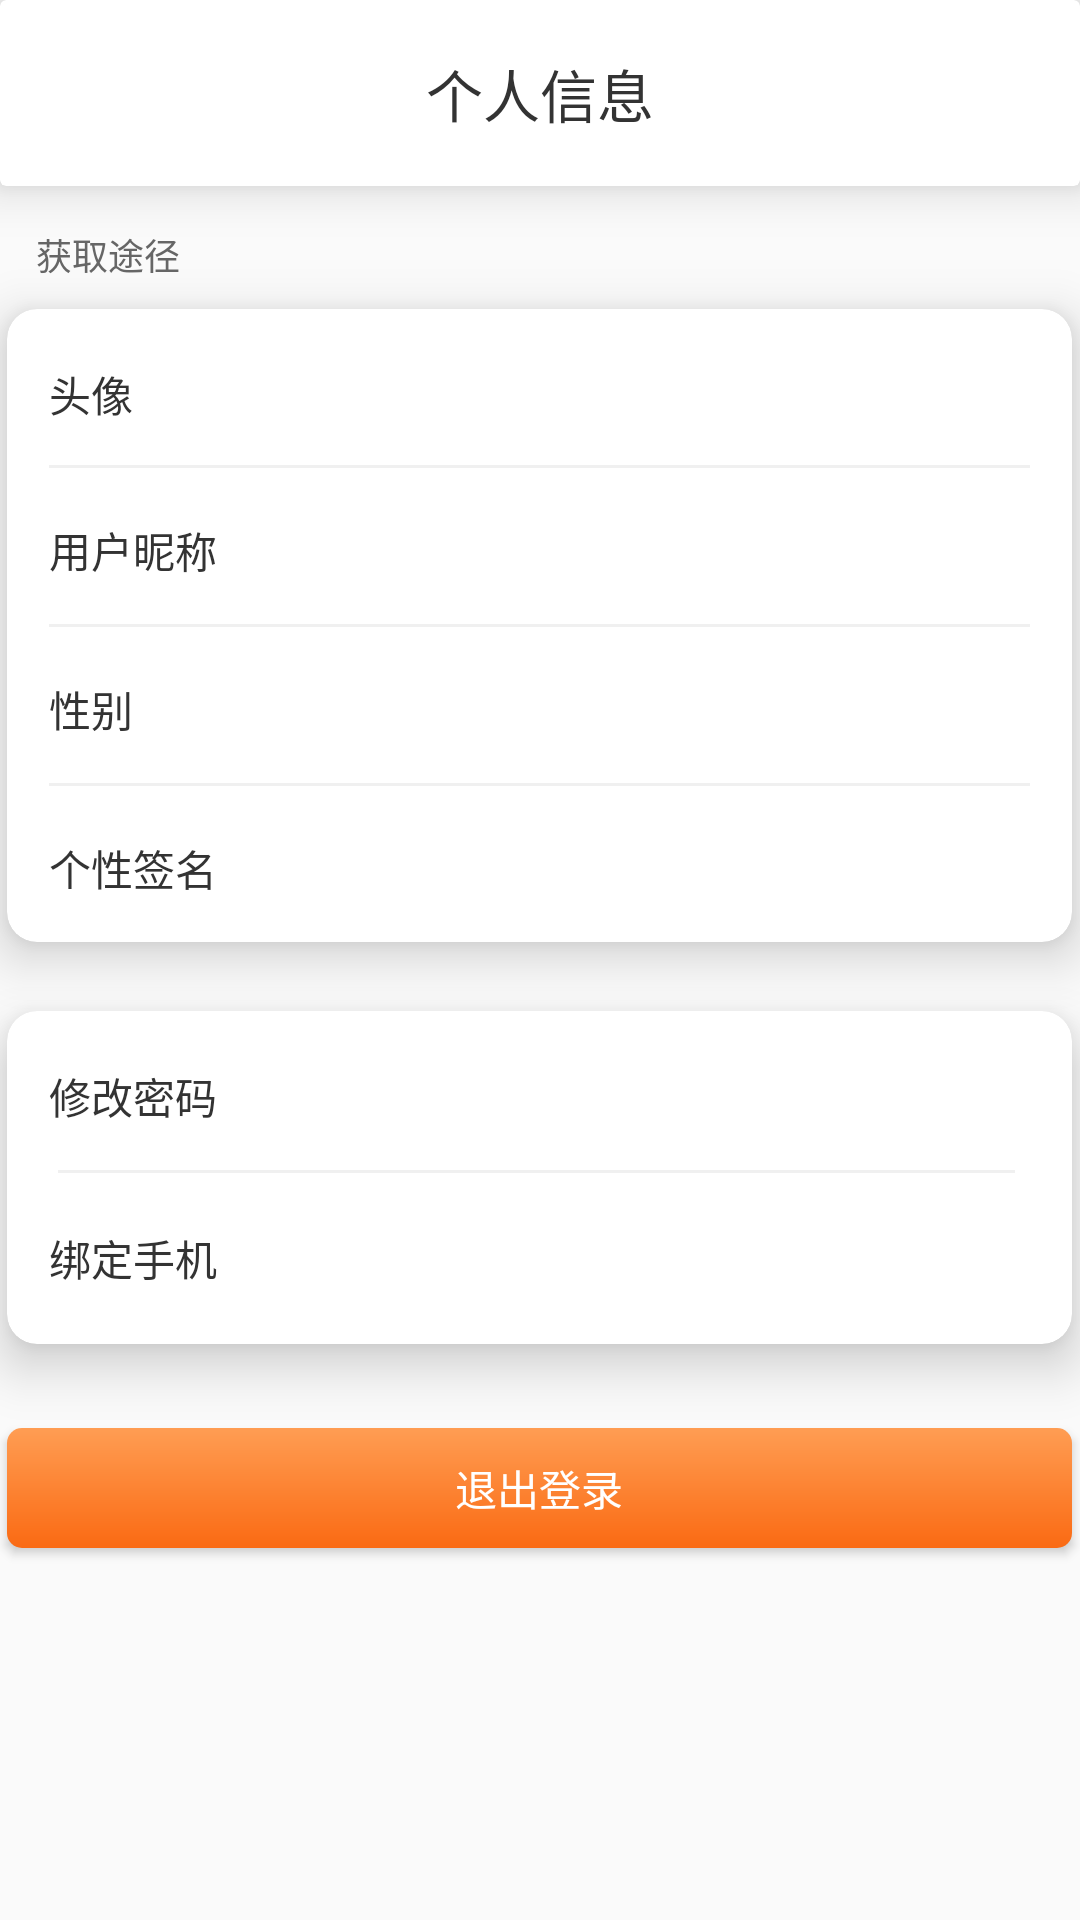

This screen was rendered from an Android layout file. Write that file and the resources it references.
<!-- AndroidManifest.xml: application theme AppTheme -->
<!-- res/layout/activity_personage_show.xml -->
<?xml version="1.0" encoding="utf-8"?>
<RelativeLayout android:orientation="vertical"
    xmlns:android="http://schemas.android.com/apk/res/android"
    xmlns:tools="http://schemas.android.com/tools"
    android:layout_width="match_parent"
    android:layout_height="match_parent"
    tools:context="com.example.dijingyu.app_demo.ui.personage.activity.PersonageShowActivity"
    xmlns:app="http://schemas.android.com/apk/res-auto">
    <android.support.v7.widget.CardView
        app:cardElevation="@dimen/dp_10"
        android:background="#ffffff"
        android:layout_width="match_parent"
        android:layout_height="@dimen/dp_62">
        <RelativeLayout
            android:layout_width="match_parent"
            android:layout_height="match_parent">
            
            <ImageView
                android:src="@mipmap/back_white"
                android:id="@+id/iv_back"
                android:layout_centerVertical="true"
                android:layout_marginLeft="@dimen/dp_20"
                android:layout_width="@dimen/dp_17"
                android:layout_height="@dimen/dp_17"
                android:layout_marginStart="@dimen/dp_20" />
            
            <TextView
                android:layout_width="wrap_content"
                android:layout_height="wrap_content"
                android:layout_centerHorizontal="true"
                android:layout_centerVertical="true"
                android:layout_gravity="center"
                android:text="@string/personage_show"
                android:textColor="#333333"
                android:textSize="@dimen/sp_19" />
        </RelativeLayout>
        
    </android.support.v7.widget.CardView>
    <TextView
        android:text="@string/tujing"
        android:textSize="@dimen/sp_12"
        android:textColor="#666666"
        android:layout_width="wrap_content"
        android:layout_height="wrap_content"
        android:layout_marginLeft="@dimen/dp_12"
        android:layout_marginTop="@dimen/dp_76"
        android:layout_marginStart="@dimen/dp_12" />
    
    <android.support.v7.widget.CardView
        android:layout_centerHorizontal="true"
        app:cardElevation="@dimen/dp_10"
        app:cardCornerRadius="@dimen/dp_10"
        android:layout_marginTop="@dimen/dp_103"
        android:layout_width="@dimen/dp_355"
        android:layout_height="@dimen/dp_211">
        <RelativeLayout
            android:layout_width="match_parent"
            android:layout_height="match_parent">
            <View
                android:background="#f0f0f0"
                android:layout_marginLeft="@dimen/dp_14"
                android:layout_marginTop="@dimen/dp_52"
                android:layout_width="@dimen/dp_327"
                android:layout_height="@dimen/dp_1"
                android:layout_marginStart="@dimen/dp_14" />

            <View
                android:background="#f0f0f0"
                android:layout_marginLeft="@dimen/dp_14"
                android:layout_marginTop="@dimen/dp_105"
                android:layout_width="@dimen/dp_327"
                android:layout_height="@dimen/dp_1"
                android:layout_marginStart="@dimen/dp_14" />

            <View
                android:background="#f0f0f0"
                android:layout_marginLeft="@dimen/dp_14"
                android:layout_marginTop="@dimen/dp_158"
                android:layout_width="@dimen/dp_327"
                android:layout_height="@dimen/dp_1"
                android:layout_marginStart="@dimen/dp_14"
                android:id="@+id/view2" />
            <RelativeLayout
                android:id="@+id/rel_tou"
                android:layout_width="match_parent"
                android:layout_height="@dimen/dp_52">
                <TextView
                    android:layout_marginTop="@dimen/dp_18"
                    android:layout_marginLeft="@dimen/dp_14"
                    android:textColor="#333333"
                    android:text="@string/tou"
                    android:textSize="@dimen/sp_14"
                    android:layout_width="wrap_content"
                    android:layout_height="wrap_content"
                    android:layout_marginStart="@dimen/dp_14" />

                <ImageView
                    android:id="@+id/iv_tou"
                    android:layout_marginTop="@dimen/dp_6"
                    android:layout_marginLeft="@dimen/dp_301"
                    android:layout_width="@dimen/dp_40"
                    android:layout_height="@dimen/dp_40"
                    android:layout_marginStart="@dimen/dp_301" />
            </RelativeLayout>

            <RelativeLayout
                android:id="@+id/rel_name"
                android:layout_marginTop="@dimen/dp_1"
                android:layout_width="match_parent"
                android:layout_height="@dimen/dp_52"
                android:layout_alignParentLeft="true"
                android:layout_alignParentStart="true"
                android:layout_below="@+id/rel_tou">

                <TextView
                    android:layout_width="wrap_content"
                    android:layout_height="wrap_content"
                    android:layout_marginLeft="@dimen/dp_14"
                    android:layout_marginStart="@dimen/dp_14"
                    android:layout_marginTop="@dimen/dp_17"
                    android:text="@string/username"
                    android:textColor="#333333"
                    android:textSize="@dimen/sp_14" />

                <TextView
                    android:id="@+id/tv_name"
                    android:maxLength="15"
                    android:ellipsize="end"
                    android:maxLines="1"
                    android:layout_width="wrap_content"
                    android:layout_height="wrap_content"
                    android:layout_alignParentEnd="true"
                    android:layout_alignParentRight="true"
                    android:layout_marginEnd="@dimen/dp_14"
                    android:layout_marginRight="@dimen/dp_14"
                    android:layout_marginTop="@dimen/dp_17"
                    android:textColor="#999999"
                    android:textSize="@dimen/sp_14" />
            </RelativeLayout>

            <RelativeLayout
                android:layout_marginTop="@dimen/dp_1"
                android:id="@+id/rel_sex"
                android:layout_width="match_parent"
                android:layout_height="@dimen/dp_52"
                android:layout_alignParentLeft="true"
                android:layout_alignParentStart="true"
                android:layout_below="@+id/rel_name">
                <TextView
                    android:layout_width="wrap_content"
                    android:layout_height="wrap_content"
                    android:layout_marginLeft="@dimen/dp_14"
                    android:layout_marginStart="@dimen/dp_14"
                    android:layout_marginTop="@dimen/dp_17"
                    android:text="@string/sex"
                    android:textColor="#333333"
                    android:textSize="@dimen/sp_14" />
                <TextView
                    android:id="@+id/tv_sex"
                    android:layout_width="wrap_content"
                    android:layout_height="wrap_content"
                    android:layout_alignParentEnd="true"
                    android:layout_alignParentRight="true"
                    android:layout_marginEnd="@dimen/dp_14"
                    android:layout_marginRight="@dimen/dp_14"
                    android:layout_marginTop="@dimen/dp_17"
                    android:textColor="#999999"
                    android:textSize="@dimen/sp_14" />
            </RelativeLayout>

            <RelativeLayout
                android:layout_marginTop="@dimen/dp_1"
                android:id="@+id/rel_qianming"
                android:layout_width="match_parent"
                android:layout_height="@dimen/dp_52"
                android:layout_alignParentLeft="true"
                android:layout_alignParentStart="true"
                android:layout_below="@+id/rel_sex">

                <TextView
                    android:layout_width="wrap_content"
                    android:layout_height="wrap_content"
                    android:layout_marginLeft="@dimen/dp_14"
                    android:layout_marginStart="@dimen/dp_14"
                    android:layout_marginTop="@dimen/dp_17"
                    android:text="@string/qianming"
                    android:textColor="#333333"
                    android:textSize="@dimen/sp_14" />

                <TextView
                    android:id="@+id/tv_qianming"
                    android:ellipsize="end"
                    android:maxLength="15"
                    android:maxLines="1"
                    android:layout_width="wrap_content"
                    android:layout_height="wrap_content"
                    android:layout_alignParentEnd="true"
                    android:layout_alignParentRight="true"
                    android:layout_marginEnd="@dimen/dp_14"
                    android:layout_marginRight="@dimen/dp_14"
                    android:layout_marginTop="@dimen/dp_17"
                    android:textColor="#999999"
                    android:textSize="@dimen/sp_14" />
            </RelativeLayout>
        </RelativeLayout>
    </android.support.v7.widget.CardView>
    
    <android.support.v7.widget.CardView
        android:layout_centerHorizontal="true"
        android:id="@+id/card"
        app:cardElevation="@dimen/dp_10"
        app:cardCornerRadius="@dimen/dp_10"
        android:layout_marginTop="@dimen/dp_337"
        android:layout_width="@dimen/dp_355"
        android:layout_height="@dimen/dp_111">
        <RelativeLayout
            android:layout_width="match_parent"
            android:layout_height="match_parent">
            <View
                android:background="#f0f0f0"
                android:layout_marginLeft="@dimen/dp_17"
                android:layout_marginTop="@dimen/dp_53"
                android:layout_width="@dimen/dp_319"
                android:layout_height="@dimen/dp_1"
                android:layout_marginStart="@dimen/dp_17" />

            <TextView
                android:layout_marginLeft="@dimen/dp_14"
                android:layout_marginTop="@dimen/dp_18"
                android:textSize="@dimen/sp_14"
                android:text="@string/up_password"
                android:textColor="#333333"
                android:layout_width="wrap_content"
                android:layout_height="wrap_content"
                android:layout_marginStart="@dimen/dp_14" />

            <TextView
                android:layout_marginLeft="@dimen/dp_14"
                android:layout_marginTop="@dimen/dp_72"
                android:textSize="@dimen/sp_14"
                android:text="@string/band_phone"
                android:textColor="#333333"
                android:layout_width="wrap_content"
                android:layout_height="wrap_content"
                android:layout_marginStart="@dimen/dp_14" />

        </RelativeLayout>
    </android.support.v7.widget.CardView>

    <Button
        android:layout_centerHorizontal="true"
        android:text="@string/edit_login"
        android:textColor="#ffffff"
        android:layout_below="@+id/card"
        android:id="@+id/bt_edit_login"
        android:layout_marginTop="@dimen/dp_28"
        android:background="@drawable/bg_fa6a13toff9d53"
        android:layout_width="@dimen/dp_355"
        android:layout_height="@dimen/dp_40" />

</RelativeLayout>
<!-- resources referenced by this layout -->
<resources>
  <dimen name="dp_1">1dp</dimen>
  <dimen name="dp_10">10dp</dimen>
  <dimen name="dp_103">103dp</dimen>
  <dimen name="dp_105">105dp</dimen>
  <dimen name="dp_111">111dp</dimen>
  <dimen name="dp_12">12dp</dimen>
  <dimen name="dp_14">14dp</dimen>
  <dimen name="dp_158">158dp</dimen>
  <dimen name="dp_17">17dp</dimen>
  <dimen name="dp_18">18dp</dimen>
  <dimen name="dp_20">20dp</dimen>
  <dimen name="dp_211">211dp</dimen>
  <dimen name="dp_28">28dp</dimen>
  <dimen name="dp_301">301dp</dimen>
  <dimen name="dp_319">319dp</dimen>
  <dimen name="dp_327">327dp</dimen>
  <dimen name="dp_337">337dp</dimen>
  <dimen name="dp_355">355dp</dimen>
  <dimen name="dp_40">40dp</dimen>
  <dimen name="dp_52">52dp</dimen>
  <dimen name="dp_53">53dp</dimen>
  <dimen name="dp_6">6dp</dimen>
  <dimen name="dp_62">62dp</dimen>
  <dimen name="dp_72">72dp</dimen>
  <dimen name="dp_76">76dp</dimen>
  <dimen name="sp_12">12sp</dimen>
  <dimen name="sp_14">14sp</dimen>
  <dimen name="sp_19">19sp</dimen>
  <!-- drawable bg_fa6a13toff9d53 (drawable) -->
  <?xml version="1.0" encoding="utf-8"?>
  <shape xmlns:android="http://schemas.android.com/apk/res/android">
      <corners android:radius="@dimen/dp_5"/>
      <gradient android:startColor="#fa6a13"
           android:endColor="#ff9d53" android:angle="90"/>
  </shape>
  <string name="band_phone">绑定手机</string>
  <string name="edit_login">退出登录</string>
  <string name="personage_show">个人信息</string>
  <string name="qianming">个性签名</string>
  <string name="sex">性别</string>
  <string name="tou">头像</string>
  <string name="tujing">获取途径</string>
  <string name="up_password">修改密码</string>
  <string name="username">用户昵称</string>
  <style name="AppTheme" parent="Theme.AppCompat.Light.NoActionBar">
          
          <item name="colorPrimary">@color/colorPrimary</item>
          <item name="colorPrimaryDark">@color/white</item>
          <item name="colorAccent">@color/colorAccent</item>
      </style>
  <dimen name="dp_5">5dp</dimen>
  <color name="colorPrimary">#3F51B5</color>
  <color name="white">#FFFFFF</color>
  <color name="colorAccent">#FF4081</color>
</resources>
